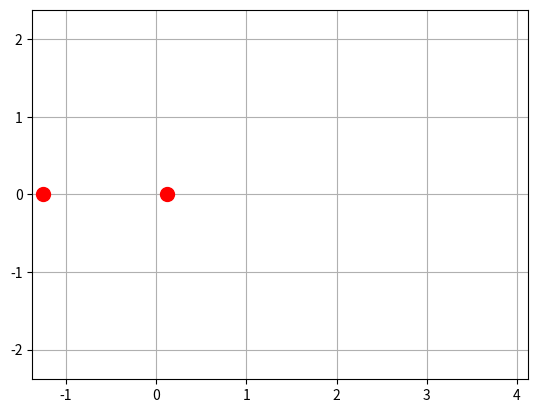

Write the Python code that produced this figure.
#Adapted from ../mathematica_orbits.pdf, Orbital Dynamics with Mathematica
import numpy as np
import matplotlib.pyplot as plt
from matplotlib.animation import FuncAnimation
import scipy.constants as pc

def r(t, r_p, ecc):
    '''
    t: Parameter t
    r_p: Pariapsis, or distance from focus to nearest point on ellipse, along the semi-major axis
    ecc: Eccentricity of ellipse, ranging from 0 for a circle to 1 for a parabola
    Returns: r to be used in parametric equation of ellipse
    '''
    r = r_p * (1 + ecc) / (1 + ecc * np.cos(t))
    return r

def animate(t, r_1, r_2, line_1, line_2):
    '''
    Frames being used as a proxy for parameter t
    r_1: List of position vectors at each time for orbit 1
    r_2: List of position vectors at each time for orbit 2
    line_1: artist for first orbit
    line_2: artist for second
    '''
    line_1.set_data(r_1[0, :t], r_1[1, :t])
    line_2.set_data(r_2[0, :t], r_2[1, :t])
    return [line_1, line_2]

if __name__ == '__main__':
    #Orbital parameters
    m_1 = 10; m_2 = 1 #Primary; secondary
    beta = m_2 / m_1 #mass ratio
    a_1 = 0.25 #Semi-major axis of first ellipse
    a_2 = a_1 / beta #Semi-major axis of second ellipse, determined by mass ratio and semi-major axis of first ellipse
    ecc = 0.5 #Eccentricity of orbits
    b_1 = np.sqrt((1 - ecc ** 2) * a_1 ** 2)
    b_2 = np.sqrt((1 - ecc ** 2) * a_2 ** 2)
    rp_1 = a_1 * (1 - ecc) #first pariapsis
    rp_2 = a_2 * (1 - ecc) #second pariapsis

    t = np.linspace(0, 2 * np.pi, 200)

    #Position vector for first orbit;
    r_1 = r(t, rp_1, ecc) * np.array([np.cos(t), np.sin(t)])
    #Postion vector for second orbit, parametrized so that
    #the two masses orbit the center of mass
    r_2 = r(t, rp_2, ecc) * np.array([-np.cos(t), -np.sin(t)])

    #Set up plot
    fig, ax = plt.subplots()
    ax.grid()

    #Frame about the larger orbit
    ax.set_xlim([-1.1 * max(a_1, a_2) * (1 - ecc), 1.1 * max(a_1, a_2) * (1 + ecc)])
    ax.set_ylim([-1.1 * max(b_1, b_2), 1.1 * max(b_1, b_2)])

    #Artist objects returned by plot (the first argument in a list, which we unpack) to be used in animation
    line_1, = ax.plot(r_1[0, :1], r_1[1, :1], 'o-', color='green', mfc='r', mec='r', markersize=10, markevery=[-1])
    line_2, = ax.plot(r_2[0, :1], r_2[1, :1], 'o-', color='blue', mfc='r', mec='r', markersize=10, markevery=[-1])

    #Animation: figure, animation function, number of frames to be iterated and passed to animate (first argument),
    #time interval between frames, in milliseconds, and list of additional arguments to be passed to the animate function
    ani = FuncAnimation(fig, animate, frames=t.size, interval=10, fargs=[r_1, r_2, line_1, line_2])
    plt.show()
